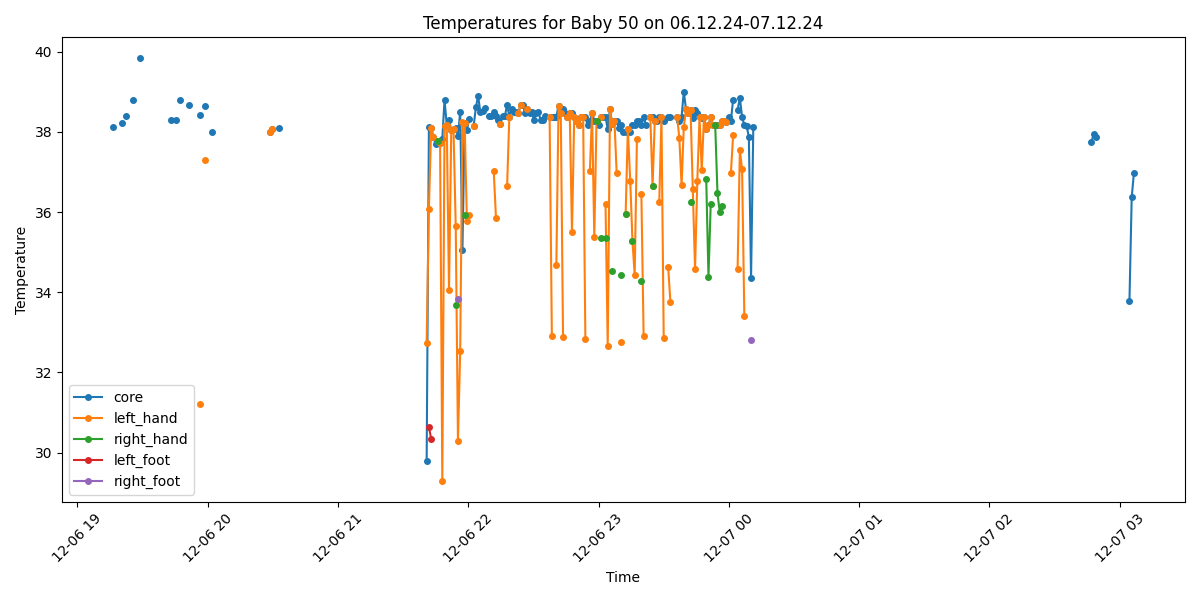

The data file committed next to this chart (first rows):
Process, Image Path, core, left_hand, right_hand, left_foot, right_foot, limbs_avg, core_minus_limbs, diagnosis
False, /data/uabcvmsc/shared/newborn/50/06.12.2…, , , , , , , , 
False, /data/uabcvmsc/shared/newborn/50/06.12.2…, , , , , , , , 
False, /data/uabcvmsc/shared/newborn/50/06.12.2…, , , , , , , , 
False, /data/uabcvmsc/shared/newborn/50/06.12.2…, , , , , , , , 
False, /data/uabcvmsc/shared/newborn/50/06.12.2…, , , , , , , , 
False, /data/uabcvmsc/shared/newborn/50/06.12.2…, , , , , , , , 
False, /data/uabcvmsc/shared/newborn/50/06.12.2…, , , , , , , , 
False, /data/uabcvmsc/shared/newborn/50/06.12.2…, , , , , , , , 
False, /data/uabcvmsc/shared/newborn/50/06.12.2…, , , , , , , , 
False, /data/uabcvmsc/shared/newborn/50/06.12.2…, , , , , , , , 
False, /data/uabcvmsc/shared/newborn/50/06.12.2…, , , , , , , , 
False, /data/uabcvmsc/shared/newborn/50/06.12.2…, , , , , , , , 
False, /data/uabcvmsc/shared/newborn/50/06.12.2…, , , , , , , , 
False, /data/uabcvmsc/shared/newborn/50/06.12.2…, , , , , , , , 
False, /data/uabcvmsc/shared/newborn/50/06.12.2…, , , , , , , , 
False, /data/uabcvmsc/shared/newborn/50/06.12.2…, , , , , , , , 
False, /data/uabcvmsc/shared/newborn/50/06.12.2…, , , , , , , , 
False, /data/uabcvmsc/shared/newborn/50/06.12.2…, , , , , , , , 
False, /data/uabcvmsc/shared/newborn/50/06.12.2…, , , , , , , , 
False, /data/uabcvmsc/shared/newborn/50/06.12.2…, , , , , , , , 
True, /data/uabcvmsc/shared/newborn/50/06.12.2…, 38.12, , , , , , , Fever
False, /data/uabcvmsc/shared/newborn/50/06.12.2…, , , , , , , , 
False, /data/uabcvmsc/shared/newborn/50/06.12.2…, , , , , , , , 
False, /data/uabcvmsc/shared/newborn/50/06.12.2…, , , , , , , , 
True, /data/uabcvmsc/shared/newborn/50/06.12.2…, 38.23, , , , , , , Fever
False, /data/uabcvmsc/shared/newborn/50/06.12.2…, , , , , , , , 
True, /data/uabcvmsc/shared/newborn/50/06.12.2…, 38.4, , , , , , , Fever
False, /data/uabcvmsc/shared/newborn/50/06.12.2…, , , , , , , , 
False, /data/uabcvmsc/shared/newborn/50/06.12.2…, , , , , , , , 
True, /data/uabcvmsc/shared/newborn/50/06.12.2…, 38.79, , , , , , , Fever
False, /data/uabcvmsc/shared/newborn/50/06.12.2…, , , , , , , , 
False, /data/uabcvmsc/shared/newborn/50/06.12.2…, , , , , , , , 
True, /data/uabcvmsc/shared/newborn/50/06.12.2…, 39.83, , , , , , , Fever
False, /data/uabcvmsc/shared/newborn/50/06.12.2…, , , , , , , , 
False, /data/uabcvmsc/shared/newborn/50/06.12.2…, , , , , , , , 
False, /data/uabcvmsc/shared/newborn/50/06.12.2…, , , , , , , , 
False, /data/uabcvmsc/shared/newborn/50/06.12.2…, , , , , , , , 
False, /data/uabcvmsc/shared/newborn/50/06.12.2…, , , , , , , , 
False, /data/uabcvmsc/shared/newborn/50/06.12.2…, , , , , , , , 
False, /data/uabcvmsc/shared/newborn/50/06.12.2…, , , , , , , , 
False, /data/uabcvmsc/shared/newborn/50/06.12.2…, , , , , , , , 
False, /data/uabcvmsc/shared/newborn/50/06.12.2…, , , , , , , , 
False, /data/uabcvmsc/shared/newborn/50/06.12.2…, , , , , , , , 
False, /data/uabcvmsc/shared/newborn/50/06.12.2…, , , , , , , , 
False, /data/uabcvmsc/shared/newborn/50/06.12.2…, , , , , , , , 
False, /data/uabcvmsc/shared/newborn/50/06.12.2…, , , , , , , , 
True, /data/uabcvmsc/shared/newborn/50/06.12.2…, 38.3, , , , , , , Fever
False, /data/uabcvmsc/shared/newborn/50/06.12.2…, , , , , , , , 
True, /data/uabcvmsc/shared/newborn/50/06.12.2…, 38.3, , , , , , , Fever
False, /data/uabcvmsc/shared/newborn/50/06.12.2…, , , , , , , , 
True, /data/uabcvmsc/shared/newborn/50/06.12.2…, 38.79, , , , , , , Fever
False, /data/uabcvmsc/shared/newborn/50/06.12.2…, , , , , , , , 
True, /data/uabcvmsc/shared/newborn/50/06.12.2…, , , , , , , , No core temperature
False, /data/uabcvmsc/shared/newborn/50/06.12.2…, , , , , , , , 
True, /data/uabcvmsc/shared/newborn/50/06.12.2…, 38.67, , , , , , , Fever
False, /data/uabcvmsc/shared/newborn/50/06.12.2…, , , , , , , , 
False, /data/uabcvmsc/shared/newborn/50/06.12.2…, , , , , , , , 
False, /data/uabcvmsc/shared/newborn/50/06.12.2…, , , , , , , , 
False, /data/uabcvmsc/shared/newborn/50/06.12.2…, , , , , , , , 
True, /data/uabcvmsc/shared/newborn/50/06.12.2…, 38.43, 31.21, , , , 31.21, 7.22, Fever and Peripheral shutdown
... 440 more rows
